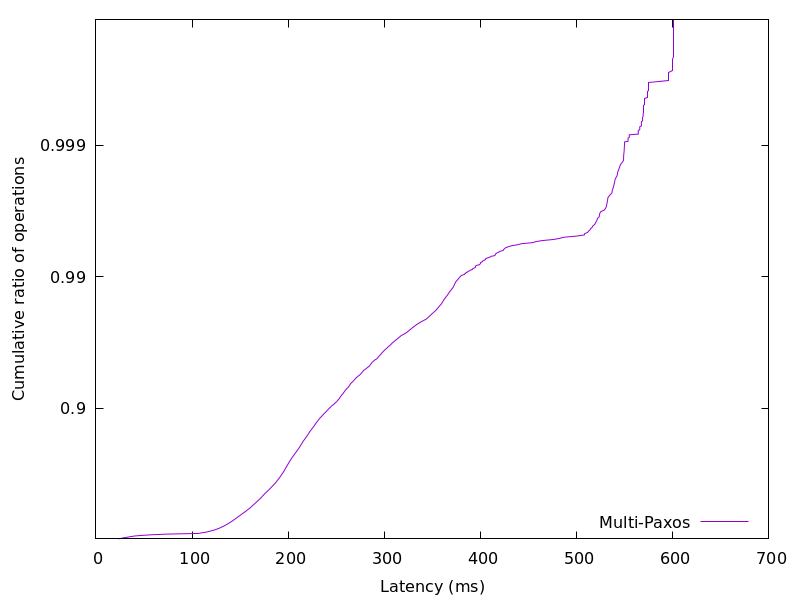

The table this chart was drawn from, first rows:
23.413356999999998, 0.01
26.32, 0.02
29.27, 0.03
33.02, 0.04
36.41, 0.05
40.76, 0.06
48.38, 0.07
59.37, 0.08
74.17, 0.09
106.4, 0.1
110, 0.11
114.3, 0.12
117.2, 0.13
119.9, 0.14
122.4, 0.15
124.5, 0.16
126.6, 0.17
128.5, 0.18
130, 0.19
131.5, 0.2
133.1, 0.21
134.5, 0.22
136, 0.23
137.4, 0.24
138.5, 0.25
139.8, 0.26
141.1, 0.27
142.2, 0.28
143.4, 0.29
144.6, 0.3
145.8, 0.31
147, 0.32
148.2, 0.33
149.4, 0.34
150.6, 0.35
151.8, 0.36
153.2, 0.37
154.6, 0.38
155.8, 0.39
156.9, 0.4
158.4, 0.41
159.7, 0.42
160.9, 0.43
162, 0.44
163.2, 0.45
164.5, 0.46
165.6, 0.47
166.9, 0.48
168.1, 0.49
169.4, 0.5
170.6, 0.51
171.9, 0.52
172.9, 0.53
174.2, 0.54
175.3, 0.55
176.8, 0.56
178.2, 0.57
179.7, 0.58
181.1, 0.59
182.5, 0.6
184, 0.61
... 298 more rows
